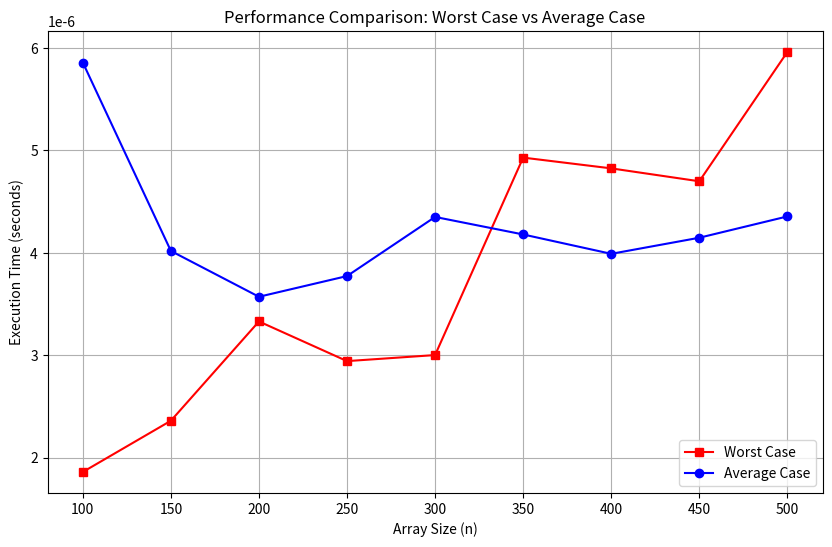

Here is the Python script that generated this plot:
import random
import time
import matplotlib.pyplot as plt

def generate_array(n, max_value=178, seed=42):
    random.seed(seed)
    return [random.randint(1, max_value) for _ in range(n)]

def is_unique(arr):
    """Periksa apakah semua elemen dalam array unik."""
    return len(arr) == len(set(arr))

def measure_time(func, *args):
    """Mengukur waktu eksekusi suatu fungsi."""
    start_time = time.perf_counter()
    result = func(*args)
    end_time = time.perf_counter()
    return result, end_time - start_time

# Configuration
n_values = [100, 150, 200, 250, 300, 350, 400, 450, 500]
max_value = 220 #nilai dari 250 - 3 digit terakhir NIM
seed = 72

worst_case_times = []
average_case_times = []

for n in n_values:
    # Generate array
    arr = generate_array(n, max_value, seed)

    # Measure average case (real-world data)
    _, avg_time = measure_time(is_unique, arr)

    # Measure worst case (all unique, largest set operation)
    worst_case_array = list(range(1, n + 1))  # All unique values
    _, worst_time = measure_time(is_unique, worst_case_array)

    # Store times
    average_case_times.append(avg_time)  # Time in seconds
    worst_case_times.append(worst_time)  # Time in seconds

    # Determine uniqueness
    unique_status = "UNIQUE" if is_unique(arr) else "NOT UNIQUE"
    print(f"Array with n={n}: {unique_status}")
    print(f"Worst Case Time for n={n}: {worst_time:.10f} seconds")
    print(f"Average Case Time for n={n}: {avg_time:.10f} seconds\n")

# Plot results
plt.figure(figsize=(10, 6))
plt.plot(n_values, worst_case_times, label="Worst Case", marker="s", color="red")
plt.plot(n_values, average_case_times, label="Average Case", marker="o", color="blue")
plt.xlabel("Array Size (n)")
plt.ylabel("Execution Time (seconds)")
plt.title("Performance Comparison: Worst Case vs Average Case")
plt.xticks(n_values)
plt.legend()
plt.grid()
plt.show()